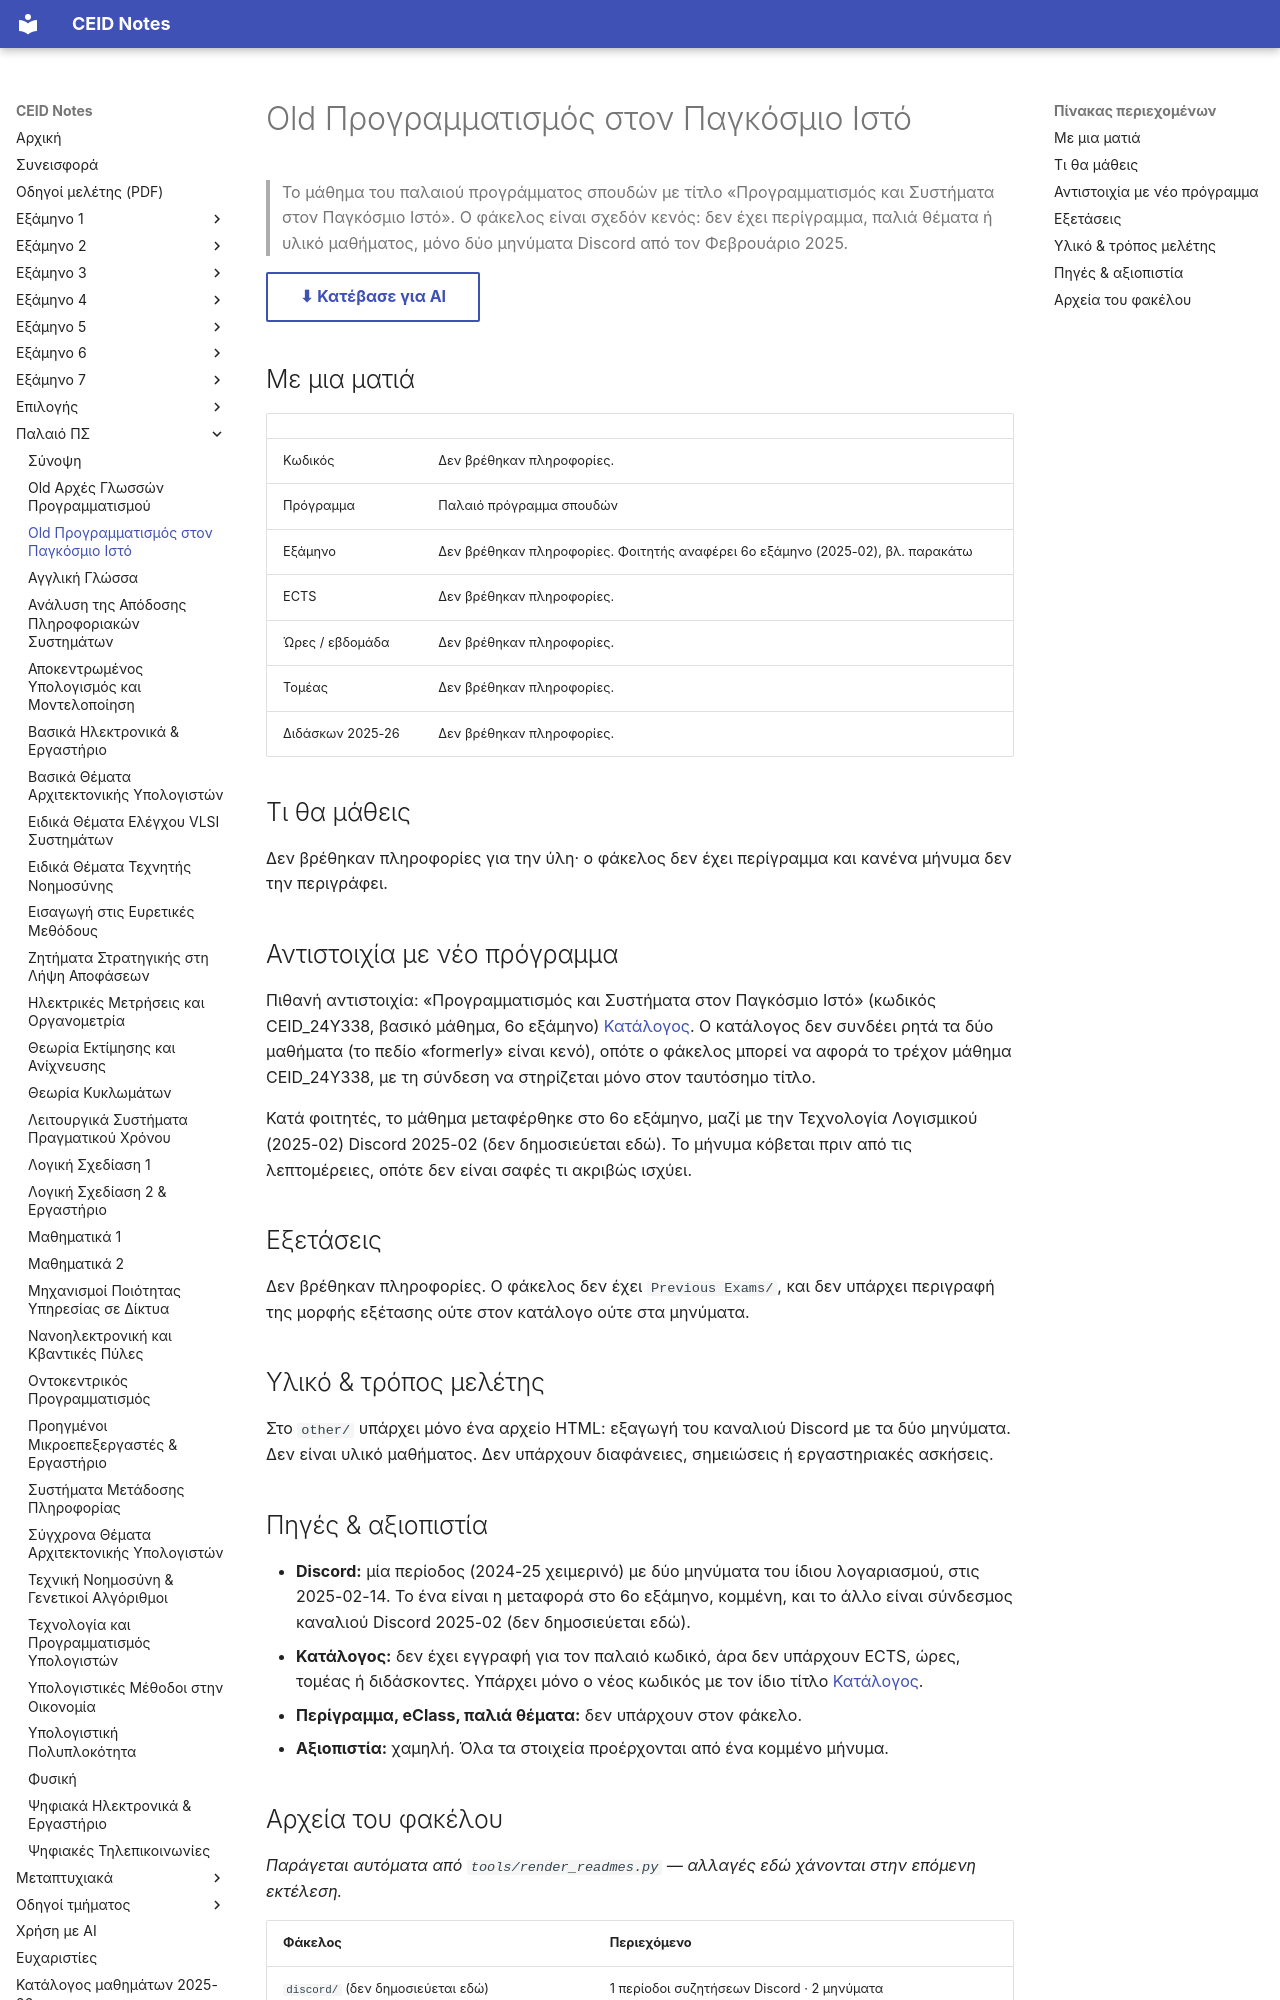

repository: kdngiorgos/ceid-notes · page: Old Classes (Παλαιό Πρόγραμμα Σπουδών)/Old Προγραμματισμός στον Παγκόσμιο Ιστό/index.html · generator: mkdocs

---
code: null
title: "Old Προγραμματισμός στον Παγκόσμιο Ιστό"
category: old-curriculum
sources: [../../catalog/curriculum.md, "discord/ (1 περίοδος, 2024-25 χειμερινό)", "other/ (HTML εξαγωγή καναλιού)"]
last_reviewed: 2026-10-11
difficulty: null
---
# Old Προγραμματισμός στον Παγκόσμιο Ιστό

> Το μάθημα του παλαιού προγράμματος σπουδών με τίτλο «Προγραμματισμός και Συστήματα στον Παγκόσμιο Ιστό». Ο φάκελος είναι σχεδόν κενός: δεν έχει περίγραμμα, παλιά θέματα ή υλικό μαθήματος, μόνο δύο μηνύματα Discord από τον Φεβρουάριο 2025.

[⬇ Κατέβασε για AI](../../downloads/old-old-ppogpammatismos-ston-pagkosmio-isto.zip){ .md-button }


## Με μια ματιά

| | |
|---|---|
| Κωδικός | Δεν βρέθηκαν πληροφορίες. |
| Πρόγραμμα | Παλαιό πρόγραμμα σπουδών |
| Εξάμηνο | Δεν βρέθηκαν πληροφορίες. Φοιτητής αναφέρει 6ο εξάμηνο (2025-02), βλ. παρακάτω |
| ECTS | Δεν βρέθηκαν πληροφορίες. |
| Ώρες / εβδομάδα | Δεν βρέθηκαν πληροφορίες. |
| Τομέας | Δεν βρέθηκαν πληροφορίες. |
| Διδάσκων 2025-26 | Δεν βρέθηκαν πληροφορίες. |

## Τι θα μάθεις

Δεν βρέθηκαν πληροφορίες για την ύλη· ο φάκελος δεν έχει περίγραμμα και κανένα μήνυμα δεν την περιγράφει.

## Αντιστοιχία με νέο πρόγραμμα

Πιθανή αντιστοιχία: «Προγραμματισμός και Συστήματα στον Παγκόσμιο Ιστό» (κωδικός CEID_24Y338, βασικό μάθημα, 6ο εξάμηνο) [Κατάλογος](../../catalog/curriculum.md). Ο κατάλογος δεν συνδέει ρητά τα δύο μαθήματα (το πεδίο «formerly» είναι κενό), οπότε ο φάκελος μπορεί να αφορά το τρέχον μάθημα CEID_24Y338, με τη σύνδεση να στηρίζεται μόνο στον ταυτόσημο τίτλο.

Κατά φοιτητές, το μάθημα μεταφέρθηκε στο 6ο εξάμηνο, μαζί με την Τεχνολογία Λογισμικού (2025-02) Discord 2025-02 (δεν δημοσιεύεται εδώ). Το μήνυμα κόβεται πριν από τις λεπτομέρειες, οπότε δεν είναι σαφές τι ακριβώς ισχύει.

## Εξετάσεις

Δεν βρέθηκαν πληροφορίες. Ο φάκελος δεν έχει `Previous Exams/`, και δεν υπάρχει περιγραφή της μορφής εξέτασης ούτε στον κατάλογο ούτε στα μηνύματα.

## Υλικό & τρόπος μελέτης

Στο `other/` υπάρχει μόνο ένα αρχείο HTML: εξαγωγή του καναλιού Discord με τα δύο μηνύματα. Δεν είναι υλικό μαθήματος. Δεν υπάρχουν διαφάνειες, σημειώσεις ή εργαστηριακές ασκήσεις.
